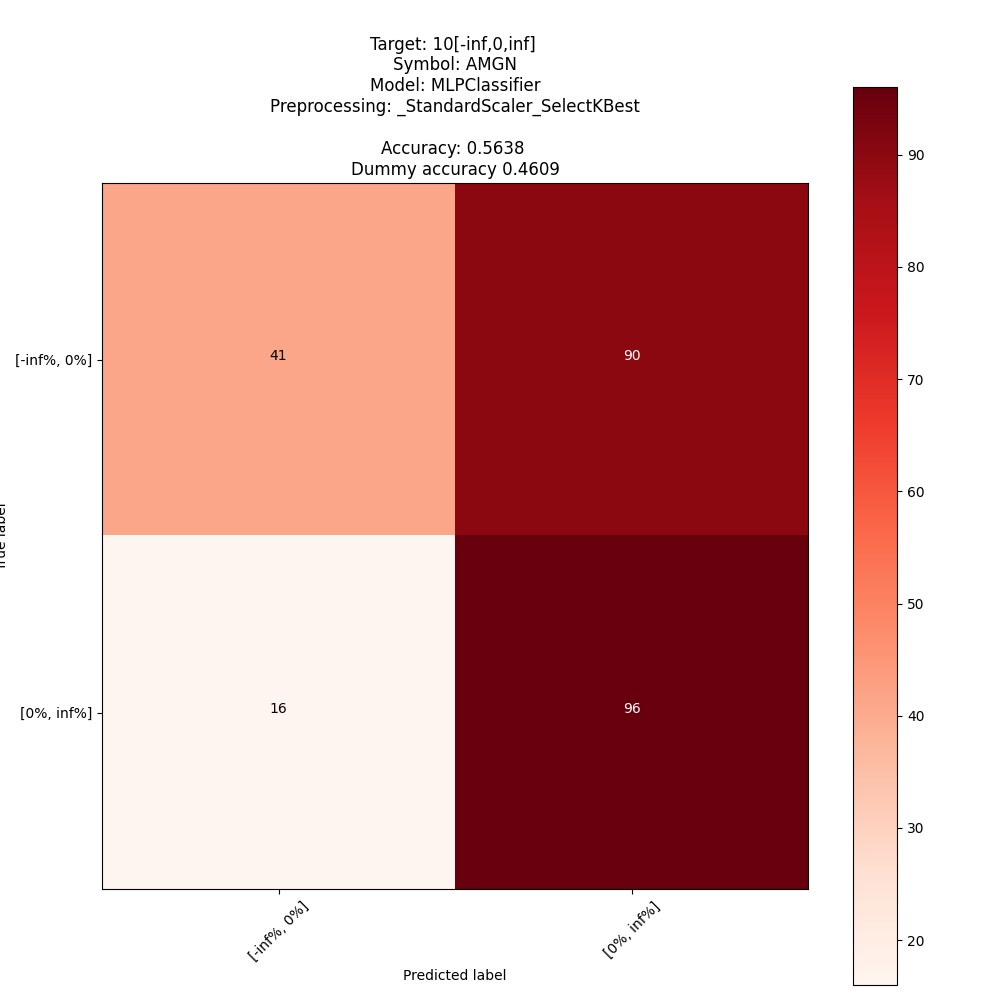

The data file committed next to this chart (first rows):
; pred: [-inf%, 0%]; pred: [0%, inf%]
true: [-inf%, 0%]; 41; 90
true: [0%, inf%]; 16; 96
